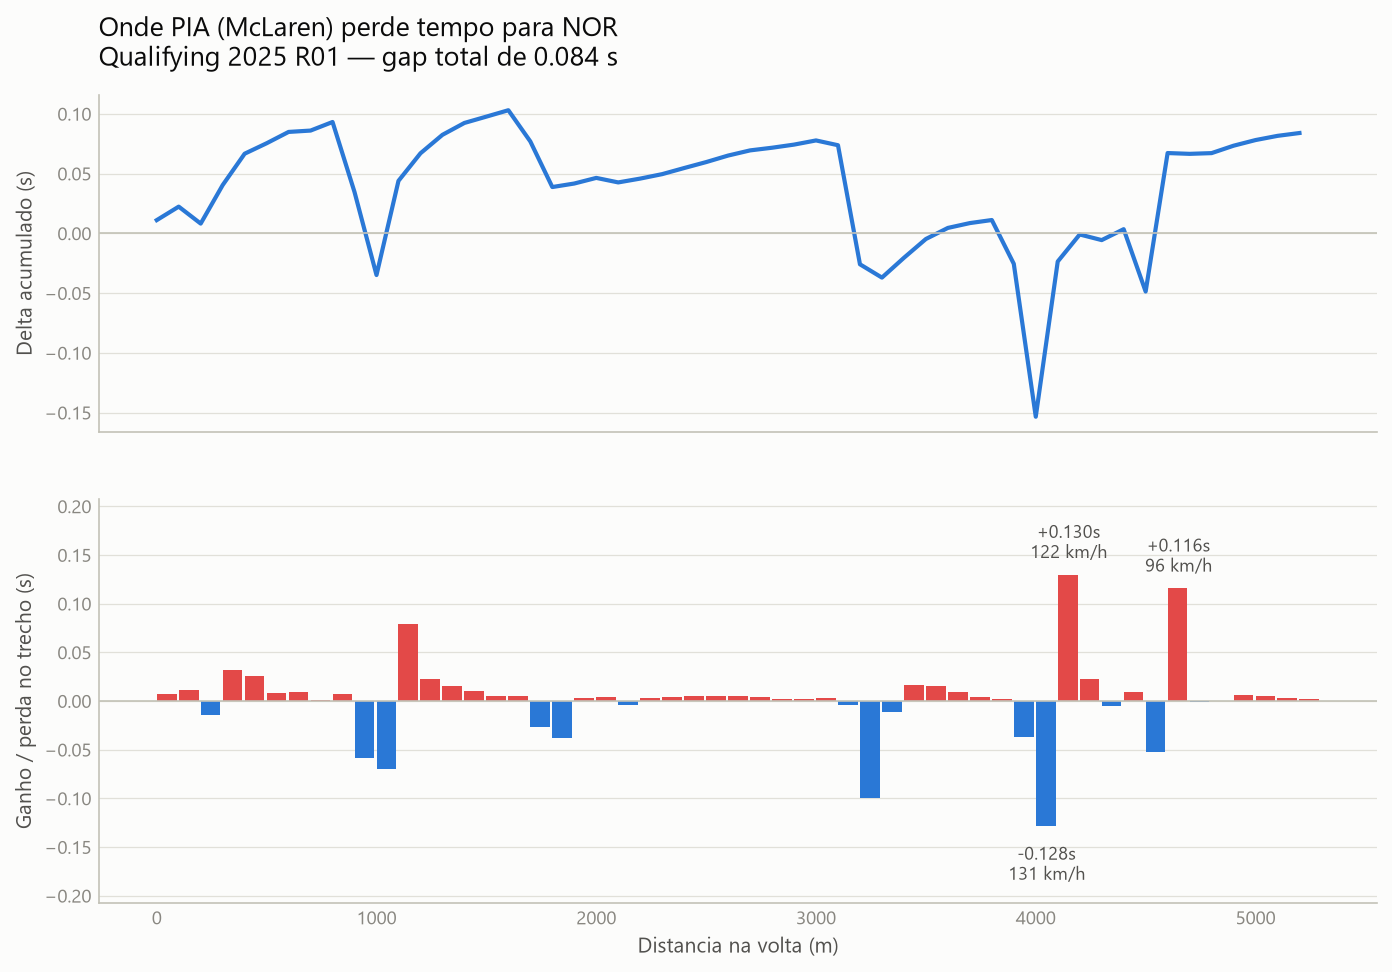

Data behind this chart, as committed beside it:
trecho_inicio_m, trecho_fim_m, ganho_perda_s, acumulado_s, vel_minima_kph
0, 100, 0.0072, 0.0111, 312.2
100, 200, 0.0113, 0.0224, 320.2
200, 300, -0.0142, 0.0082, 257.0
300, 400, 0.0322, 0.0404, 189.0
400, 500, 0.0263, 0.0667, 213.0
500, 600, 0.0087, 0.0754, 242.8
600, 700, 0.0095, 0.0849, 265.8
700, 800, 0.0011, 0.0860, 288.0
800, 900, 0.0072, 0.0932, 302.1
900, 1000, -0.0586, 0.0346, 271.0
1000, 1100, -0.0694, -0.0348, 108.0
1100, 1200, 0.0788, 0.0440, 115.9
1200, 1300, 0.0231, 0.0670, 163.0
1300, 1400, 0.0155, 0.0825, 216.2
1400, 1500, 0.0099, 0.0924, 250.4
1500, 1600, 0.0053, 0.0977, 263.0
1600, 1700, 0.0054, 0.1031, 276.0
1700, 1800, -0.0261, 0.0769, 285.0
1800, 1900, -0.0381, 0.0388, 240.0
1900, 2000, 0.0029, 0.0417, 243.5
2000, 2100, 0.0047, 0.0464, 265.0
2100, 2200, -0.0038, 0.0427, 280.0
2200, 2300, 0.0032, 0.0459, 289.9
2300, 2400, 0.0037, 0.0496, 295.0
2400, 2500, 0.0051, 0.0547, 302.0
2500, 2600, 0.0050, 0.0597, 305.6
2600, 2700, 0.0055, 0.0651, 314.0
2700, 2800, 0.0043, 0.0695, 320.2
2800, 2900, 0.0022, 0.0717, 324.5
2900, 3000, 0.0026, 0.0743, 325.0
3000, 3100, 0.0035, 0.0778, 326.0
3100, 3200, -0.0040, 0.0738, 326.2
3200, 3300, -0.0996, -0.0258, 273.0
3300, 3400, -0.0111, -0.0370, 258.4
3400, 3500, 0.0166, -0.0204, 256.5
3500, 3600, 0.0157, -0.0047, 269.0
3600, 3700, 0.0093, 0.0046, 290.4
3700, 3800, 0.0041, 0.0086, 303.0
3800, 3900, 0.0026, 0.0112, 313.0
3900, 4000, -0.0366, -0.0254, 314.5
4000, 4100, -0.1279, -0.1534, 131.0
4100, 4200, 0.1299, -0.0235, 122.0
4200, 4300, 0.0226, -0.0009, 204.9
4300, 4400, -0.0047, -0.0056, 240.0
4400, 4500, 0.0091, 0.0035, 242.1
4500, 4600, -0.0522, -0.0486, 110.0
4600, 4700, 0.1159, 0.0672, 96.0
4700, 4800, -0.0007, 0.0666, 176.0
4800, 4900, 0.0006, 0.0672, 217.0
4900, 5000, 0.0062, 0.0734, 256.7
5000, 5100, 0.0047, 0.0781, 280.0
5100, 5200, 0.0035, 0.0816, 298.0
5200, 5300, 0.0024, 0.0840, 308.8
